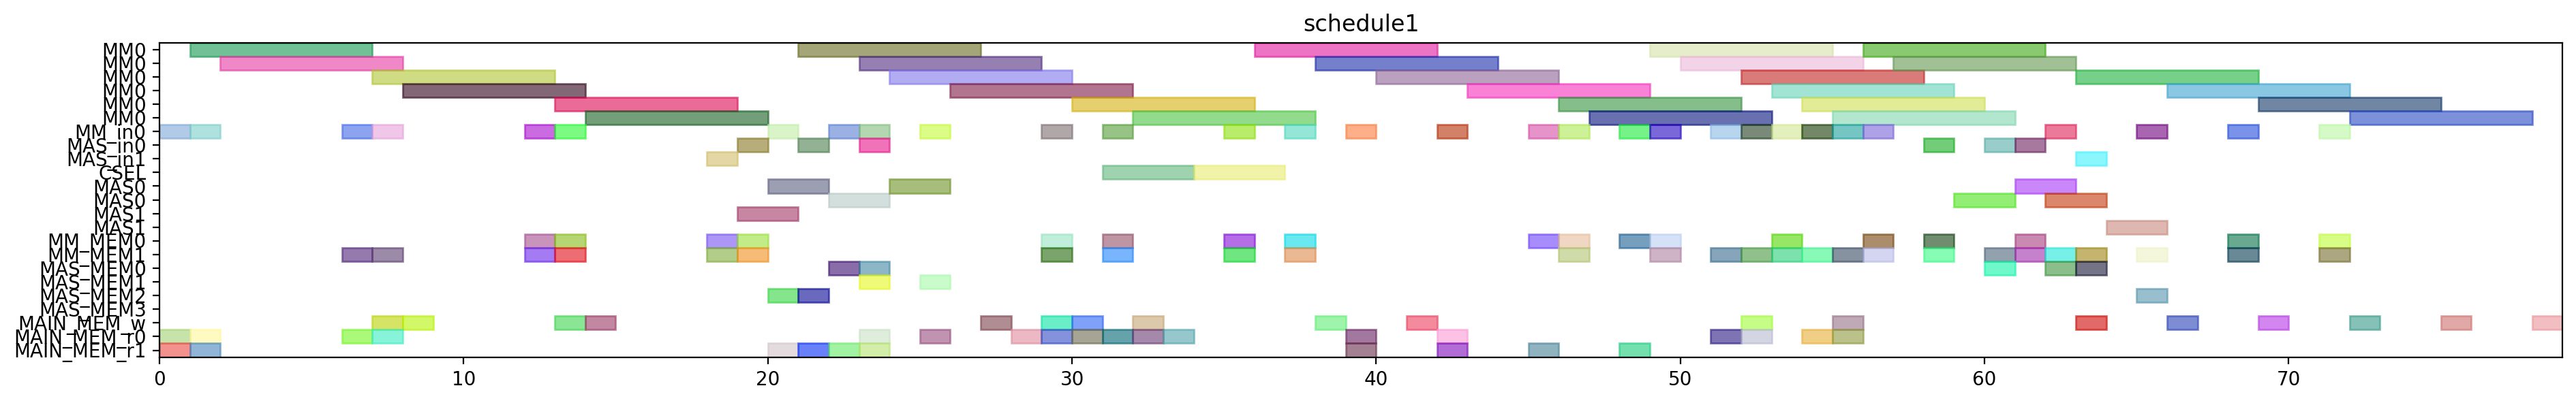

Here is the Python script that generated this plot:
from pyschedule import Scenario, solvers, plotters, alt


def solve():
	horizon = 176
	S = Scenario("schedule1", horizon=horizon)

	# resource
	MM = S.Resources('MM', num=1, size=6)
	MM_in = S.Resources('MM_in', num=1)
	MAS_in = S.Resources('MAS_in', num=2)
	CSEL = S.Resource('CSEL')
	MAS = S.Resources('MAS', num=2, size=2, periods=range(1, horizon))
	MM_MEM = S.Resources('MM_MEM', num=2)
	MAS_MEM = S.Resources('MAS_MEM', num=4)
	MAIN_MEM_w = S.Resource('MAIN_MEM_w', size=1)
	MAIN_MEM_r = S.Resources('MAIN_MEM_r', num=2)

	# result of previous scheduling
	t21_in = S.Task('t21_in', length=1, delay_cost=1)
	S += t21_in >= 0
	t21_in += MM_in[0]

	t21_mem0 = S.Task('t21_mem0', length=1, delay_cost=1)
	S += t21_mem0 >= 0
	t21_mem0 += MAIN_MEM_r[0]

	t21_mem1 = S.Task('t21_mem1', length=1, delay_cost=1)
	S += t21_mem1 >= 0
	t21_mem1 += MAIN_MEM_r[1]

	t20_in = S.Task('t20_in', length=1, delay_cost=1)
	S += t20_in >= 1
	t20_in += MM_in[0]

	t20_mem0 = S.Task('t20_mem0', length=1, delay_cost=1)
	S += t20_mem0 >= 1
	t20_mem0 += MAIN_MEM_r[0]

	t20_mem1 = S.Task('t20_mem1', length=1, delay_cost=1)
	S += t20_mem1 >= 1
	t20_mem1 += MAIN_MEM_r[1]

	t21 = S.Task('t21', length=6, delay_cost=1)
	S += t21 >= 1
	t21 += MM[0]

	t20 = S.Task('t20', length=6, delay_cost=1)
	S += t20 >= 2
	t20 += MM[0]

	xit21_in = S.Task('xit21_in', length=1, delay_cost=1)
	S += xit21_in >= 6
	xit21_in += MM_in[0]

	xit21_mem0 = S.Task('xit21_mem0', length=1, delay_cost=1)
	S += xit21_mem0 >= 6
	xit21_mem0 += MAIN_MEM_r[0]

	xit21_mem1 = S.Task('xit21_mem1', length=1, delay_cost=1)
	S += xit21_mem1 >= 6
	xit21_mem1 += MM_MEM[1]

	t21_w = S.Task('t21_w', length=1, delay_cost=1)
	S += t21_w >= 7
	t21_w += MAIN_MEM_w

	xit20_in = S.Task('xit20_in', length=1, delay_cost=1)
	S += xit20_in >= 7
	xit20_in += MM_in[0]

	xit20_mem0 = S.Task('xit20_mem0', length=1, delay_cost=1)
	S += xit20_mem0 >= 7
	xit20_mem0 += MAIN_MEM_r[0]

	xit20_mem1 = S.Task('xit20_mem1', length=1, delay_cost=1)
	S += xit20_mem1 >= 7
	xit20_mem1 += MM_MEM[1]

	xit21 = S.Task('xit21', length=6, delay_cost=1)
	S += xit21 >= 7
	xit21 += MM[0]

	t20_w = S.Task('t20_w', length=1, delay_cost=1)
	S += t20_w >= 8
	t20_w += MAIN_MEM_w

	xit20 = S.Task('xit20', length=6, delay_cost=1)
	S += xit20 >= 8
	xit20 += MM[0]

	xi2t41_in = S.Task('xi2t41_in', length=1, delay_cost=1)
	S += xi2t41_in >= 12
	xi2t41_in += MM_in[0]

	xi2t41_mem0 = S.Task('xi2t41_mem0', length=1, delay_cost=1)
	S += xi2t41_mem0 >= 12
	xi2t41_mem0 += MM_MEM[0]

	xi2t41_mem1 = S.Task('xi2t41_mem1', length=1, delay_cost=1)
	S += xi2t41_mem1 >= 12
	xi2t41_mem1 += MM_MEM[1]

	xi2t40_in = S.Task('xi2t40_in', length=1, delay_cost=1)
	S += xi2t40_in >= 13
	xi2t40_in += MM_in[0]

	xi2t40_mem0 = S.Task('xi2t40_mem0', length=1, delay_cost=1)
	S += xi2t40_mem0 >= 13
	xi2t40_mem0 += MM_MEM[0]

	xi2t40_mem1 = S.Task('xi2t40_mem1', length=1, delay_cost=1)
	S += xi2t40_mem1 >= 13
	xi2t40_mem1 += MM_MEM[1]

	xi2t41 = S.Task('xi2t41', length=6, delay_cost=1)
	S += xi2t41 >= 13
	xi2t41 += MM[0]

	xit21_w = S.Task('xit21_w', length=1, delay_cost=1)
	S += xit21_w >= 13
	xit21_w += MAIN_MEM_w

	xi2t40 = S.Task('xi2t40', length=6, delay_cost=1)
	S += xi2t40 >= 14
	xi2t40 += MM[0]

	xit20_w = S.Task('xit20_w', length=1, delay_cost=1)
	S += xit20_w >= 14
	xit20_w += MAIN_MEM_w

	D_a_1_in = S.Task('D_a_1_in', length=1, delay_cost=1)
	S += D_a_1_in >= 18
	D_a_1_in += MAS_in[1]

	D_a_1_mem0 = S.Task('D_a_1_mem0', length=1, delay_cost=1)
	S += D_a_1_mem0 >= 18
	D_a_1_mem0 += MM_MEM[0]

	D_a_1_mem1 = S.Task('D_a_1_mem1', length=1, delay_cost=1)
	S += D_a_1_mem1 >= 18
	D_a_1_mem1 += MM_MEM[1]

	D_a_0_in = S.Task('D_a_0_in', length=1, delay_cost=1)
	S += D_a_0_in >= 19
	D_a_0_in += MAS_in[0]

	D_a_0_mem0 = S.Task('D_a_0_mem0', length=1, delay_cost=1)
	S += D_a_0_mem0 >= 19
	D_a_0_mem0 += MM_MEM[0]

	D_a_0_mem1 = S.Task('D_a_0_mem1', length=1, delay_cost=1)
	S += D_a_0_mem1 >= 19
	D_a_0_mem1 += MM_MEM[1]

	D_a_1 = S.Task('D_a_1', length=2, delay_cost=1)
	S += D_a_1 >= 19
	D_a_1 += MAS[1]

	D1_in = S.Task('D1_in', length=1, delay_cost=1)
	S += D1_in >= 20
	D1_in += MM_in[0]

	D1_mem0 = S.Task('D1_mem0', length=1, delay_cost=1)
	S += D1_mem0 >= 20
	D1_mem0 += MAS_MEM[2]

	D1_mem1 = S.Task('D1_mem1', length=1, delay_cost=1)
	S += D1_mem1 >= 20
	D1_mem1 += MAIN_MEM_r[1]

	D_a_0 = S.Task('D_a_0', length=2, delay_cost=1)
	S += D_a_0 >= 20
	D_a_0 += MAS[0]

	D1 = S.Task('D1', length=6, delay_cost=1)
	S += D1 >= 21
	D1 += MM[0]

	N_b1_in = S.Task('N_b1_in', length=1, delay_cost=1)
	S += N_b1_in >= 21
	N_b1_in += MAS_in[0]

	N_b1_mem0 = S.Task('N_b1_mem0', length=1, delay_cost=1)
	S += N_b1_mem0 >= 21
	N_b1_mem0 += MAS_MEM[2]

	N_b1_mem1 = S.Task('N_b1_mem1', length=1, delay_cost=1)
	S += N_b1_mem1 >= 21
	N_b1_mem1 += MAIN_MEM_r[1]

	D0_in = S.Task('D0_in', length=1, delay_cost=1)
	S += D0_in >= 22
	D0_in += MM_in[0]

	D0_mem0 = S.Task('D0_mem0', length=1, delay_cost=1)
	S += D0_mem0 >= 22
	D0_mem0 += MAS_MEM[0]

	D0_mem1 = S.Task('D0_mem1', length=1, delay_cost=1)
	S += D0_mem1 >= 22
	D0_mem1 += MAIN_MEM_r[1]

	N_b1 = S.Task('N_b1', length=2, delay_cost=1)
	S += N_b1 >= 22
	N_b1 += MAS[0]

	D0 = S.Task('D0', length=6, delay_cost=1)
	S += D0 >= 23
	D0 += MM[0]

	N1_in = S.Task('N1_in', length=1, delay_cost=1)
	S += N1_in >= 23
	N1_in += MM_in[0]

	N1_mem0 = S.Task('N1_mem0', length=1, delay_cost=1)
	S += N1_mem0 >= 23
	N1_mem0 += MAIN_MEM_r[0]

	N1_mem1 = S.Task('N1_mem1', length=1, delay_cost=1)
	S += N1_mem1 >= 23
	N1_mem1 += MAS_MEM[1]

	N_b0_in = S.Task('N_b0_in', length=1, delay_cost=1)
	S += N_b0_in >= 23
	N_b0_in += MAS_in[0]

	N_b0_mem0 = S.Task('N_b0_mem0', length=1, delay_cost=1)
	S += N_b0_mem0 >= 23
	N_b0_mem0 += MAS_MEM[0]

	N_b0_mem1 = S.Task('N_b0_mem1', length=1, delay_cost=1)
	S += N_b0_mem1 >= 23
	N_b0_mem1 += MAIN_MEM_r[1]

	N1 = S.Task('N1', length=6, delay_cost=1)
	S += N1 >= 24
	N1 += MM[0]

	N_b0 = S.Task('N_b0', length=2, delay_cost=1)
	S += N_b0 >= 24
	N_b0 += MAS[0]

	N0_in = S.Task('N0_in', length=1, delay_cost=1)
	S += N0_in >= 25
	N0_in += MM_in[0]

	N0_mem0 = S.Task('N0_mem0', length=1, delay_cost=1)
	S += N0_mem0 >= 25
	N0_mem0 += MAIN_MEM_r[0]

	N0_mem1 = S.Task('N0_mem1', length=1, delay_cost=1)
	S += N0_mem1 >= 25
	N0_mem1 += MAS_MEM[1]

	N0 = S.Task('N0', length=6, delay_cost=1)
	S += N0 >= 26
	N0 += MM[0]

	D1_w = S.Task('D1_w', length=1, delay_cost=1)
	S += D1_w >= 27
	D1_w += MAIN_MEM_w

	Z_SSWU1_mem0 = S.Task('Z_SSWU1_mem0', length=1, delay_cost=1)
	S += Z_SSWU1_mem0 >= 28
	Z_SSWU1_mem0 += MAIN_MEM_r[0]

	D0_w = S.Task('D0_w', length=1, delay_cost=1)
	S += D0_w >= 29
	D0_w += MAIN_MEM_w

	N21_in = S.Task('N21_in', length=1, delay_cost=1)
	S += N21_in >= 29
	N21_in += MM_in[0]

	N21_mem0 = S.Task('N21_mem0', length=1, delay_cost=1)
	S += N21_mem0 >= 29
	N21_mem0 += MM_MEM[0]

	N21_mem1 = S.Task('N21_mem1', length=1, delay_cost=1)
	S += N21_mem1 >= 29
	N21_mem1 += MM_MEM[1]

	Z_SSWU1_mem1 = S.Task('Z_SSWU1_mem1', length=1, delay_cost=1)
	S += Z_SSWU1_mem1 >= 29
	Z_SSWU1_mem1 += MAIN_MEM_r[0]

	N1_w = S.Task('N1_w', length=1, delay_cost=1)
	S += N1_w >= 30
	N1_w += MAIN_MEM_w

	N21 = S.Task('N21', length=6, delay_cost=1)
	S += N21 >= 30
	N21 += MM[0]

	Z_SSWU1_mem2 = S.Task('Z_SSWU1_mem2', length=1, delay_cost=1)
	S += Z_SSWU1_mem2 >= 30
	Z_SSWU1_mem2 += MAIN_MEM_r[0]

	N20_in = S.Task('N20_in', length=1, delay_cost=1)
	S += N20_in >= 31
	N20_in += MM_in[0]

	N20_mem0 = S.Task('N20_mem0', length=1, delay_cost=1)
	S += N20_mem0 >= 31
	N20_mem0 += MM_MEM[0]

	N20_mem1 = S.Task('N20_mem1', length=1, delay_cost=1)
	S += N20_mem1 >= 31
	N20_mem1 += MM_MEM[1]

	Z_SSWU0_mem0 = S.Task('Z_SSWU0_mem0', length=1, delay_cost=1)
	S += Z_SSWU0_mem0 >= 31
	Z_SSWU0_mem0 += MAIN_MEM_r[0]

	Z_SSWU1 = S.Task('Z_SSWU1', length=3, delay_cost=1)
	S += Z_SSWU1 >= 31
	Z_SSWU1 += CSEL

	N0_w = S.Task('N0_w', length=1, delay_cost=1)
	S += N0_w >= 32
	N0_w += MAIN_MEM_w

	N20 = S.Task('N20', length=6, delay_cost=1)
	S += N20 >= 32
	N20 += MM[0]

	Z_SSWU0_mem1 = S.Task('Z_SSWU0_mem1', length=1, delay_cost=1)
	S += Z_SSWU0_mem1 >= 32
	Z_SSWU0_mem1 += MAIN_MEM_r[0]

	Z_SSWU0_mem2 = S.Task('Z_SSWU0_mem2', length=1, delay_cost=1)
	S += Z_SSWU0_mem2 >= 33
	Z_SSWU0_mem2 += MAIN_MEM_r[0]

	Z_SSWU0 = S.Task('Z_SSWU0', length=3, delay_cost=1)
	S += Z_SSWU0 >= 34
	Z_SSWU0 += CSEL

	N31_in = S.Task('N31_in', length=1, delay_cost=1)
	S += N31_in >= 35
	N31_in += MM_in[0]

	N31_mem0 = S.Task('N31_mem0', length=1, delay_cost=1)
	S += N31_mem0 >= 35
	N31_mem0 += MM_MEM[0]

	N31_mem1 = S.Task('N31_mem1', length=1, delay_cost=1)
	S += N31_mem1 >= 35
	N31_mem1 += MM_MEM[1]

	N31 = S.Task('N31', length=6, delay_cost=1)
	S += N31 >= 36
	N31 += MM[0]

	N30_in = S.Task('N30_in', length=1, delay_cost=1)
	S += N30_in >= 37
	N30_in += MM_in[0]

	N30_mem0 = S.Task('N30_mem0', length=1, delay_cost=1)
	S += N30_mem0 >= 37
	N30_mem0 += MM_MEM[0]

	N30_mem1 = S.Task('N30_mem1', length=1, delay_cost=1)
	S += N30_mem1 >= 37
	N30_mem1 += MM_MEM[1]

	N30 = S.Task('N30', length=6, delay_cost=1)
	S += N30 >= 38
	N30 += MM[0]

	Z_SSWU1_w = S.Task('Z_SSWU1_w', length=1, delay_cost=1)
	S += Z_SSWU1_w >= 38
	Z_SSWU1_w += MAIN_MEM_w

	D21_in = S.Task('D21_in', length=1, delay_cost=1)
	S += D21_in >= 39
	D21_in += MM_in[0]

	D21_mem0 = S.Task('D21_mem0', length=1, delay_cost=1)
	S += D21_mem0 >= 39
	D21_mem0 += MAIN_MEM_r[0]

	D21_mem1 = S.Task('D21_mem1', length=1, delay_cost=1)
	S += D21_mem1 >= 39
	D21_mem1 += MAIN_MEM_r[1]

	D21 = S.Task('D21', length=6, delay_cost=1)
	S += D21 >= 40
	D21 += MM[0]

	Z_SSWU0_w = S.Task('Z_SSWU0_w', length=1, delay_cost=1)
	S += Z_SSWU0_w >= 41
	Z_SSWU0_w += MAIN_MEM_w

	D20_in = S.Task('D20_in', length=1, delay_cost=1)
	S += D20_in >= 42
	D20_in += MM_in[0]

	D20_mem0 = S.Task('D20_mem0', length=1, delay_cost=1)
	S += D20_mem0 >= 42
	D20_mem0 += MAIN_MEM_r[0]

	D20_mem1 = S.Task('D20_mem1', length=1, delay_cost=1)
	S += D20_mem1 >= 42
	D20_mem1 += MAIN_MEM_r[1]

	D20 = S.Task('D20', length=6, delay_cost=1)
	S += D20 >= 43
	D20 += MM[0]

	V1_in = S.Task('V1_in', length=1, delay_cost=1)
	S += V1_in >= 45
	V1_in += MM_in[0]

	V1_mem0 = S.Task('V1_mem0', length=1, delay_cost=1)
	S += V1_mem0 >= 45
	V1_mem0 += MM_MEM[0]

	V1_mem1 = S.Task('V1_mem1', length=1, delay_cost=1)
	S += V1_mem1 >= 45
	V1_mem1 += MAIN_MEM_r[1]

	ND21_in = S.Task('ND21_in', length=1, delay_cost=1)
	S += ND21_in >= 46
	ND21_in += MM_in[0]

	ND21_mem0 = S.Task('ND21_mem0', length=1, delay_cost=1)
	S += ND21_mem0 >= 46
	ND21_mem0 += MM_MEM[0]

	ND21_mem1 = S.Task('ND21_mem1', length=1, delay_cost=1)
	S += ND21_mem1 >= 46
	ND21_mem1 += MM_MEM[1]

	V1 = S.Task('V1', length=6, delay_cost=1)
	S += V1 >= 46
	V1 += MM[0]

	ND21 = S.Task('ND21', length=6, delay_cost=1)
	S += ND21 >= 47
	ND21 += MM[0]

	V0_in = S.Task('V0_in', length=1, delay_cost=1)
	S += V0_in >= 48
	V0_in += MM_in[0]

	V0_mem0 = S.Task('V0_mem0', length=1, delay_cost=1)
	S += V0_mem0 >= 48
	V0_mem0 += MM_MEM[0]

	V0_mem1 = S.Task('V0_mem1', length=1, delay_cost=1)
	S += V0_mem1 >= 48
	V0_mem1 += MAIN_MEM_r[1]

	ND20_in = S.Task('ND20_in', length=1, delay_cost=1)
	S += ND20_in >= 49
	ND20_in += MM_in[0]

	ND20_mem0 = S.Task('ND20_mem0', length=1, delay_cost=1)
	S += ND20_mem0 >= 49
	ND20_mem0 += MM_MEM[0]

	ND20_mem1 = S.Task('ND20_mem1', length=1, delay_cost=1)
	S += ND20_mem1 >= 49
	ND20_mem1 += MM_MEM[1]

	V0 = S.Task('V0', length=6, delay_cost=1)
	S += V0 >= 49
	V0 += MM[0]

	ND20 = S.Task('ND20', length=6, delay_cost=1)
	S += ND20 >= 50
	ND20 += MM[0]

	V1_w = S.Task('V1_w', length=1, delay_cost=1)
	S += V1_w >= 52
	V1_w += MAIN_MEM_w

	V0_w = S.Task('V0_w', length=1, delay_cost=1)
	S += V0_w >= 55
	V0_w += MAIN_MEM_w


	# new tasks
	aND20 = S.Task('aND20', length=6, delay_cost=1)
	aND20 += alt(MM)
	aND20_in = S.Task('aND20_in', length=1, delay_cost=1)
	aND20_in += alt(MM_in)
	S += aND20_in*MM_in[0]<=aND20*MM[0]
	aND20_mem0 = S.Task('aND20_mem0', length=1, delay_cost=1)
	aND20_mem0 += MAIN_MEM_r[0]
	S += aND20_mem0 <= aND20

	aND20_mem1 = S.Task('aND20_mem1', length=1, delay_cost=1)
	aND20_mem1 += MM_MEM[1]
	S += 55 < aND20_mem1
	S += aND20_mem1 <= aND20

	aND21 = S.Task('aND21', length=6, delay_cost=1)
	aND21 += alt(MM)
	aND21_in = S.Task('aND21_in', length=1, delay_cost=1)
	aND21_in += alt(MM_in)
	S += aND21_in*MM_in[0]<=aND21*MM[0]
	aND21_mem0 = S.Task('aND21_mem0', length=1, delay_cost=1)
	aND21_mem0 += MAIN_MEM_r[0]
	S += aND21_mem0 <= aND21

	aND21_mem1 = S.Task('aND21_mem1', length=1, delay_cost=1)
	aND21_mem1 += MM_MEM[1]
	S += 52 < aND21_mem1
	S += aND21_mem1 <= aND21

	bD30 = S.Task('bD30', length=6, delay_cost=1)
	bD30 += alt(MM)
	bD30_in = S.Task('bD30_in', length=1, delay_cost=1)
	bD30_in += alt(MM_in)
	S += bD30_in*MM_in[0]<=bD30*MM[0]
	bD30_mem0 = S.Task('bD30_mem0', length=1, delay_cost=1)
	bD30_mem0 += MAIN_MEM_r[0]
	S += bD30_mem0 <= bD30

	bD30_mem1 = S.Task('bD30_mem1', length=1, delay_cost=1)
	bD30_mem1 += MM_MEM[1]
	S += 54 < bD30_mem1
	S += bD30_mem1 <= bD30

	bD31 = S.Task('bD31', length=6, delay_cost=1)
	bD31 += alt(MM)
	bD31_in = S.Task('bD31_in', length=1, delay_cost=1)
	bD31_in += alt(MM_in)
	S += bD31_in*MM_in[0]<=bD31*MM[0]
	bD31_mem0 = S.Task('bD31_mem0', length=1, delay_cost=1)
	bD31_mem0 += MAIN_MEM_r[0]
	S += bD31_mem0 <= bD31

	bD31_mem1 = S.Task('bD31_mem1', length=1, delay_cost=1)
	bD31_mem1 += MM_MEM[1]
	S += 51 < bD31_mem1
	S += bD31_mem1 <= bD31

	V20 = S.Task('V20', length=6, delay_cost=1)
	V20 += alt(MM)
	V20_in = S.Task('V20_in', length=1, delay_cost=1)
	V20_in += alt(MM_in)
	S += V20_in*MM_in[0]<=V20*MM[0]
	V20_mem0 = S.Task('V20_mem0', length=1, delay_cost=1)
	V20_mem0 += MM_MEM[0]
	S += 54 < V20_mem0
	S += V20_mem0 <= V20

	V20_mem1 = S.Task('V20_mem1', length=1, delay_cost=1)
	V20_mem1 += MM_MEM[1]
	S += 54 < V20_mem1
	S += V20_mem1 <= V20

	V21 = S.Task('V21', length=6, delay_cost=1)
	V21 += alt(MM)
	V21_in = S.Task('V21_in', length=1, delay_cost=1)
	V21_in += alt(MM_in)
	S += V21_in*MM_in[0]<=V21*MM[0]
	V21_mem0 = S.Task('V21_mem0', length=1, delay_cost=1)
	V21_mem0 += MM_MEM[0]
	S += 51 < V21_mem0
	S += V21_mem0 <= V21

	V21_mem1 = S.Task('V21_mem1', length=1, delay_cost=1)
	V21_mem1 += MM_MEM[1]
	S += 51 < V21_mem1
	S += V21_mem1 <= V21

	U_0 = S.Task('U_0', length=2, delay_cost=1)
	U_0 += alt(MAS)
	U_0_in = S.Task('U_0_in', length=1, delay_cost=1)
	U_0_in += alt(MAS_in)
	S += U_0_in*MAS_in[0]<=U_0*MAS[0]

	S += U_0_in*MAS_in[1]<=U_0*MAS[1]

	U_0_mem0 = S.Task('U_0_mem0', length=1, delay_cost=1)
	U_0_mem0 += MM_MEM[0]
	S += 43 < U_0_mem0
	S += U_0_mem0 <= U_0

	U_0_mem1 = S.Task('U_0_mem1', length=1, delay_cost=1)
	U_0_mem1 += alt(MM_MEM)
	S += (aND20*MM[0])-1 < U_0_mem1*MM_MEM[1]
	S += U_0_mem1 <= U_0

	U_1 = S.Task('U_1', length=2, delay_cost=1)
	U_1 += alt(MAS)
	U_1_in = S.Task('U_1_in', length=1, delay_cost=1)
	U_1_in += alt(MAS_in)
	S += U_1_in*MAS_in[0]<=U_1*MAS[0]

	S += U_1_in*MAS_in[1]<=U_1*MAS[1]

	U_1_mem0 = S.Task('U_1_mem0', length=1, delay_cost=1)
	U_1_mem0 += MM_MEM[0]
	S += 41 < U_1_mem0
	S += U_1_mem0 <= U_1

	U_1_mem1 = S.Task('U_1_mem1', length=1, delay_cost=1)
	U_1_mem1 += alt(MM_MEM)
	S += (aND21*MM[0])-1 < U_1_mem1*MM_MEM[1]
	S += U_1_mem1 <= U_1

	U0 = S.Task('U0', length=2, delay_cost=1)
	U0 += alt(MAS)
	U0_in = S.Task('U0_in', length=1, delay_cost=1)
	U0_in += alt(MAS_in)
	S += U0_in*MAS_in[0]<=U0*MAS[0]

	S += U0_in*MAS_in[1]<=U0*MAS[1]

	S += 0<U0

	U0_w = S.Task('U0_w', length=1, delay_cost=1)
	U0_w += alt(MAIN_MEM_w)
	S += U0 <= U0_w

	U0_mem0 = S.Task('U0_mem0', length=1, delay_cost=1)
	U0_mem0 += alt(MAS_MEM)
	S += (U_0*MAS[0])-1 < U0_mem0*MAS_MEM[0]
	S += (U_0*MAS[1])-1 < U0_mem0*MAS_MEM[2]
	S += U0_mem0 <= U0

	U0_mem1 = S.Task('U0_mem1', length=1, delay_cost=1)
	U0_mem1 += alt(MM_MEM)
	S += (bD30*MM[0])-1 < U0_mem1*MM_MEM[1]
	S += U0_mem1 <= U0

	U1 = S.Task('U1', length=2, delay_cost=1)
	U1 += alt(MAS)
	U1_in = S.Task('U1_in', length=1, delay_cost=1)
	U1_in += alt(MAS_in)
	S += U1_in*MAS_in[0]<=U1*MAS[0]

	S += U1_in*MAS_in[1]<=U1*MAS[1]

	S += 0<U1

	U1_w = S.Task('U1_w', length=1, delay_cost=1)
	U1_w += alt(MAIN_MEM_w)
	S += U1 <= U1_w

	U1_mem0 = S.Task('U1_mem0', length=1, delay_cost=1)
	U1_mem0 += alt(MAS_MEM)
	S += (U_1*MAS[0])-1 < U1_mem0*MAS_MEM[0]
	S += (U_1*MAS[1])-1 < U1_mem0*MAS_MEM[2]
	S += U1_mem0 <= U1

	U1_mem1 = S.Task('U1_mem1', length=1, delay_cost=1)
	U1_mem1 += alt(MM_MEM)
	S += (bD31*MM[0])-1 < U1_mem1*MM_MEM[1]
	S += U1_mem1 <= U1

	UV0 = S.Task('UV0', length=6, delay_cost=1)
	UV0 += alt(MM)
	UV0_in = S.Task('UV0_in', length=1, delay_cost=1)
	UV0_in += alt(MM_in)
	S += UV0_in*MM_in[0]<=UV0*MM[0]
	S += 0<UV0

	UV0_w = S.Task('UV0_w', length=1, delay_cost=1)
	UV0_w += alt(MAIN_MEM_w)
	S += UV0 <= UV0_w

	UV0_mem0 = S.Task('UV0_mem0', length=1, delay_cost=1)
	UV0_mem0 += alt(MAS_MEM)
	S += (U0*MAS[0])-1 < UV0_mem0*MAS_MEM[0]
	S += (U0*MAS[1])-1 < UV0_mem0*MAS_MEM[2]
	S += UV0_mem0 <= UV0

	UV0_mem1 = S.Task('UV0_mem1', length=1, delay_cost=1)
	UV0_mem1 += MM_MEM[1]
	S += 54 < UV0_mem1
	S += UV0_mem1 <= UV0

	UV1 = S.Task('UV1', length=6, delay_cost=1)
	UV1 += alt(MM)
	UV1_in = S.Task('UV1_in', length=1, delay_cost=1)
	UV1_in += alt(MM_in)
	S += UV1_in*MM_in[0]<=UV1*MM[0]
	S += 0<UV1

	UV1_w = S.Task('UV1_w', length=1, delay_cost=1)
	UV1_w += alt(MAIN_MEM_w)
	S += UV1 <= UV1_w

	UV1_mem0 = S.Task('UV1_mem0', length=1, delay_cost=1)
	UV1_mem0 += alt(MAS_MEM)
	S += (U1*MAS[0])-1 < UV1_mem0*MAS_MEM[0]
	S += (U1*MAS[1])-1 < UV1_mem0*MAS_MEM[2]
	S += UV1_mem0 <= UV1

	UV1_mem1 = S.Task('UV1_mem1', length=1, delay_cost=1)
	UV1_mem1 += MM_MEM[1]
	S += 51 < UV1_mem1
	S += UV1_mem1 <= UV1

	UV30 = S.Task('UV30', length=6, delay_cost=1)
	UV30 += alt(MM)
	UV30_in = S.Task('UV30_in', length=1, delay_cost=1)
	UV30_in += alt(MM_in)
	S += UV30_in*MM_in[0]<=UV30*MM[0]
	S += 0<UV30

	UV30_w = S.Task('UV30_w', length=1, delay_cost=1)
	UV30_w += alt(MAIN_MEM_w)
	S += UV30 <= UV30_w

	UV30_mem0 = S.Task('UV30_mem0', length=1, delay_cost=1)
	UV30_mem0 += alt(MM_MEM)
	S += (UV0*MM[0])-1 < UV30_mem0*MM_MEM[0]
	S += UV30_mem0 <= UV30

	UV30_mem1 = S.Task('UV30_mem1', length=1, delay_cost=1)
	UV30_mem1 += alt(MM_MEM)
	S += (V20*MM[0])-1 < UV30_mem1*MM_MEM[1]
	S += UV30_mem1 <= UV30

	UV31 = S.Task('UV31', length=6, delay_cost=1)
	UV31 += alt(MM)
	UV31_in = S.Task('UV31_in', length=1, delay_cost=1)
	UV31_in += alt(MM_in)
	S += UV31_in*MM_in[0]<=UV31*MM[0]
	S += 0<UV31

	UV31_w = S.Task('UV31_w', length=1, delay_cost=1)
	UV31_w += alt(MAIN_MEM_w)
	S += UV31 <= UV31_w

	UV31_mem0 = S.Task('UV31_mem0', length=1, delay_cost=1)
	UV31_mem0 += alt(MM_MEM)
	S += (UV1*MM[0])-1 < UV31_mem0*MM_MEM[0]
	S += UV31_mem0 <= UV31

	UV31_mem1 = S.Task('UV31_mem1', length=1, delay_cost=1)
	UV31_mem1 += alt(MM_MEM)
	S += (V21*MM[0])-1 < UV31_mem1*MM_MEM[1]
	S += UV31_mem1 <= UV31

	solvers.mip.solve(S,msg=1,kind='CPLEX',ratio_gap=1.01)

	solution = [['hoge']*len(S.solution()[1]) for i in range(len(S.solution()))]
	for i in range(len(S.solution())):
		for j in range(len(S.solution()[i])):
			solution[i][j]=str(S.solution()[i][j])
	print(solution)

	cycles = int(solution[-1][3])

	pic_file_name = "/mnt/rose/usr1/fukuda/ABE/multiRAM_multiMAS_16mux/scheduling_result/stage6MM1_stage2MAS2/2xSSWU_BEFORE_EXP/schedule1.png"
	if(S.solution() != []):
		plotters.matplotlib.plot(S,img_filename=pic_file_name, show_task_labels=False, fig_size=(cycles*0.25+3, 3))

	return solution
